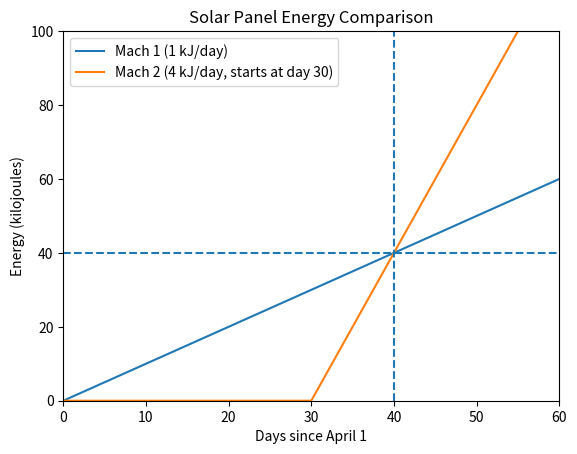

Recreate this plot in Python.
import numpy as np
import matplotlib.pyplot as plt


def compute_intersection():
    """
    Solve t = 4(t - 30)
    """
    # t = 4t - 120
    # -3t = -120
    # t = 40
    t = 40
    E = t
    return t, E


def main():
    # Step 1: Time range
    t = np.linspace(0, 60, 1000)

    # Step 2: Energy equations
    E1 = t
    E2 = np.where(t < 30, 0, 4 * (t - 30))

    # Step 3: Solve intersection
    t_sol, E_sol = compute_intersection()

    # Step 4: Plot
    plt.figure()
    plt.title("Solar Panel Energy Comparison")
    plt.xlabel("Days since April 1")
    plt.ylabel("Energy (kilojoules)")

    # Step 5: Plot lines
    plt.plot(t, E1, label="Mach 1 (1 kJ/day)")
    plt.plot(t, E2, label="Mach 2 (4 kJ/day, starts at day 30)")

    # Step 6: Mark solution
    plt.axvline(x=t_sol, linestyle="--")
    plt.axhline(y=E_sol, linestyle="--")

    # Step 7: Finalize
    plt.legend()
    plt.xlim(0, 60)
    plt.ylim(0, 100)
    plt.show()

    # Step 8: Print results
    print(f"Equal energy occurs at day: {t_sol}")
    print(f"Energy generated by each: {E_sol} kJ")
    print(f"Total energy: {E_sol * 2} kJ")


if __name__ == "__main__":
    main()
